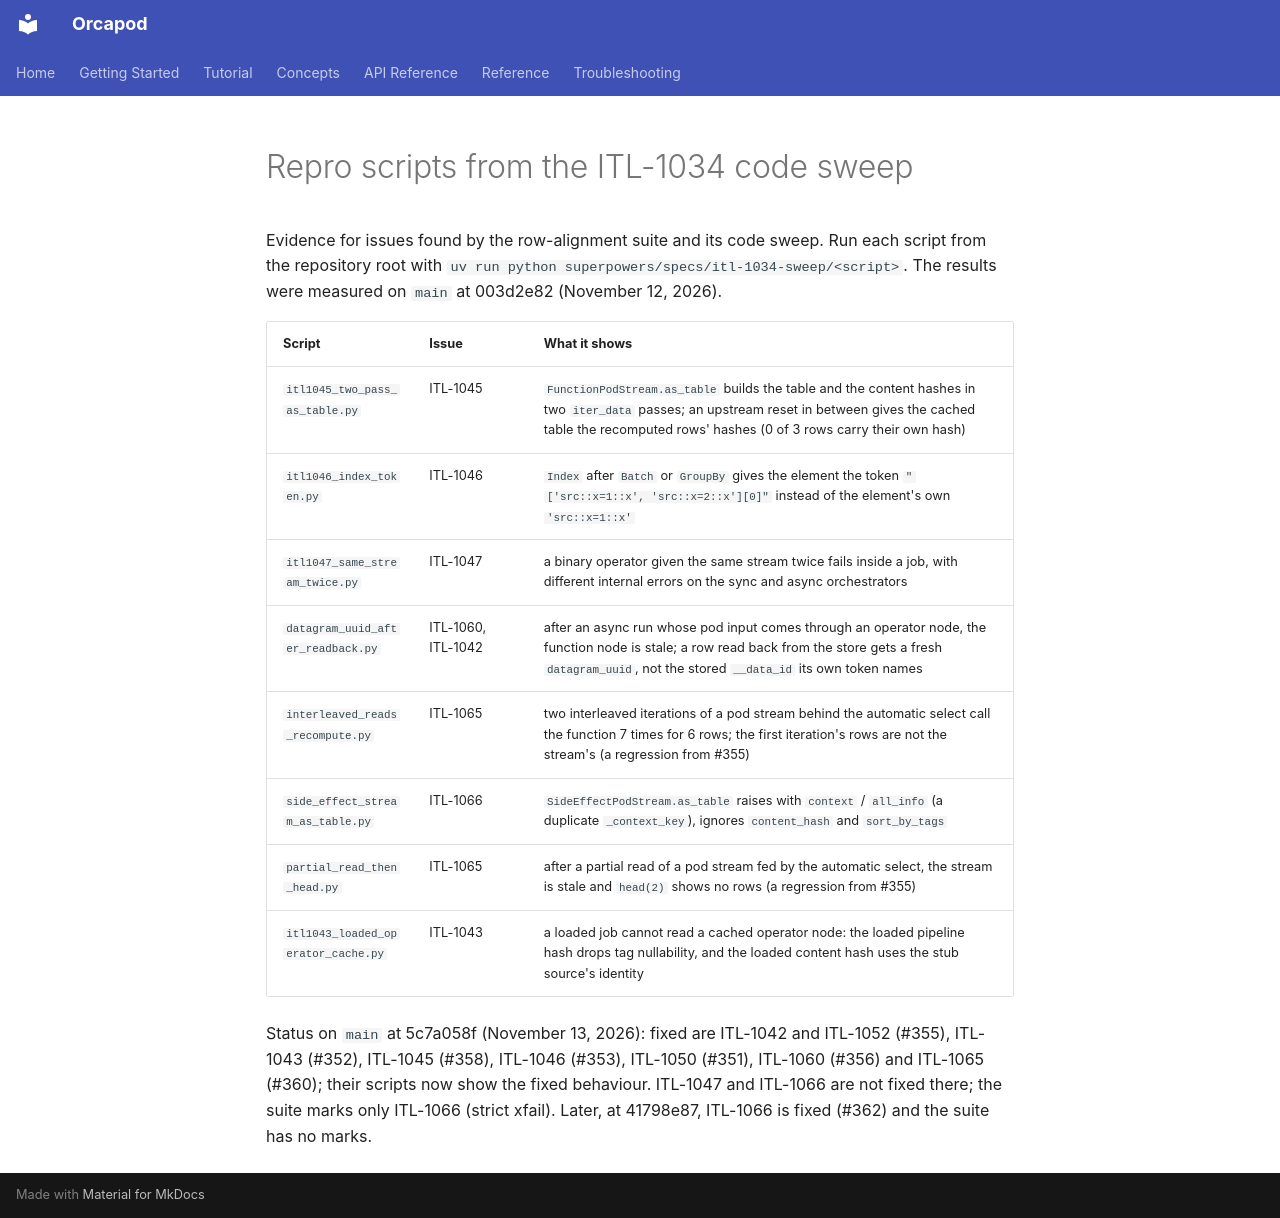

repository: nauticalab/orcapod-python · page: dev/specs/itl-1034-sweep/index.html · generator: mkdocs

# Repro scripts from the ITL-1034 code sweep

Evidence for issues found by the row-alignment suite and its code sweep. Run each script from
the repository root with `uv run python superpowers/specs/itl-1034-sweep/<script>`. The
results were measured on `main` at 003d2e82 (November 12, 2026).

| Script | Issue | What it shows |
|---|---|---|
| `itl1045_two_pass_as_table.py` | ITL-1045 | `FunctionPodStream.as_table` builds the table and the content hashes in two `iter_data` passes; an upstream reset in between gives the cached table the recomputed rows' hashes (0 of 3 rows carry their own hash) |
| `itl1046_index_token.py` | ITL-1046 | `Index` after `Batch` or `GroupBy` gives the element the token `"['src::x=1::x', 'src::x=2::x'][0]"` instead of the element's own `'src::x=1::x'` |
| `itl1047_same_stream_twice.py` | ITL-1047 | a binary operator given the same stream twice fails inside a job, with different internal errors on the sync and async orchestrators |
| `datagram_uuid_after_readback.py` | ITL-1060, ITL-1042 | after an async run whose pod input comes through an operator node, the function node is stale; a row read back from the store gets a fresh `datagram_uuid`, not the stored `__data_id` its own token names |
| `interleaved_reads_recompute.py` | ITL-1065 | two interleaved iterations of a pod stream behind the automatic select call the function 7 times for 6 rows; the first iteration's rows are not the stream's (a regression from #355) |
| `side_effect_stream_as_table.py` | ITL-1066 | `SideEffectPodStream.as_table` raises with `context` / `all_info` (a duplicate `_context_key`), ignores `content_hash` and `sort_by_tags` |
| `partial_read_then_head.py` | ITL-1065 | after a partial read of a pod stream fed by the automatic select, the stream is stale and `head(2)` shows no rows (a regression from #355) |
| `itl1043_loaded_operator_cache.py` | ITL-1043 | a loaded job cannot read a cached operator node: the loaded pipeline hash drops tag nullability, and the loaded content hash uses the stub source's identity |

Status on `main` at 5c7a058f (November 13, 2026): fixed are ITL-1042 and ITL-1052 (#355),
ITL-1043 (#352), ITL-1045 (#358), ITL-1046 (#353), ITL-1050 (#351), ITL-1060 (#356) and
ITL-1065 (#360); their scripts now show the fixed behaviour. ITL-1047 and ITL-1066 are not
fixed there; the suite marks only ITL-1066 (strict xfail). Later, at 41798e87, ITL-1066 is
fixed (#362) and the suite has no marks.
